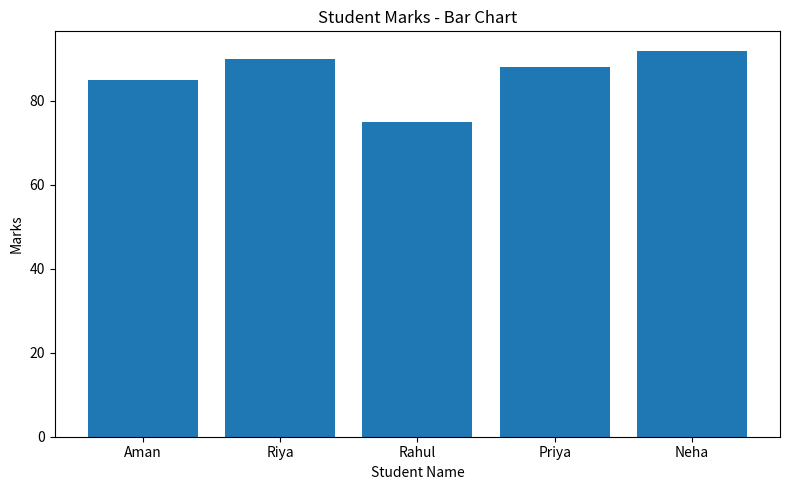
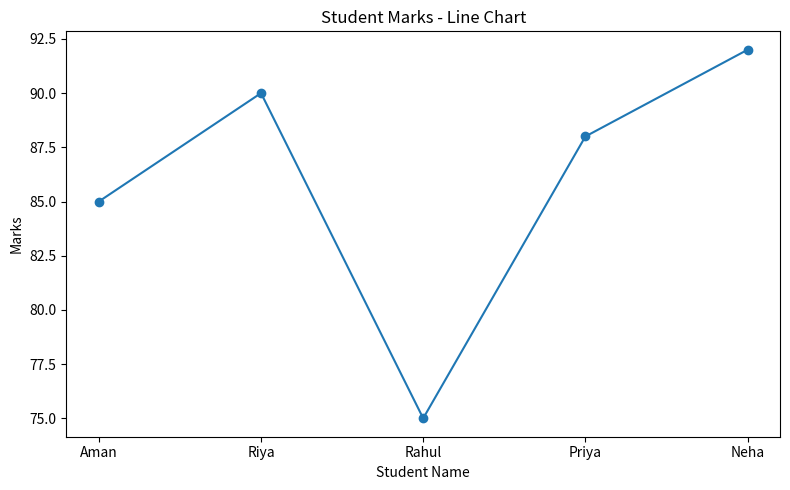
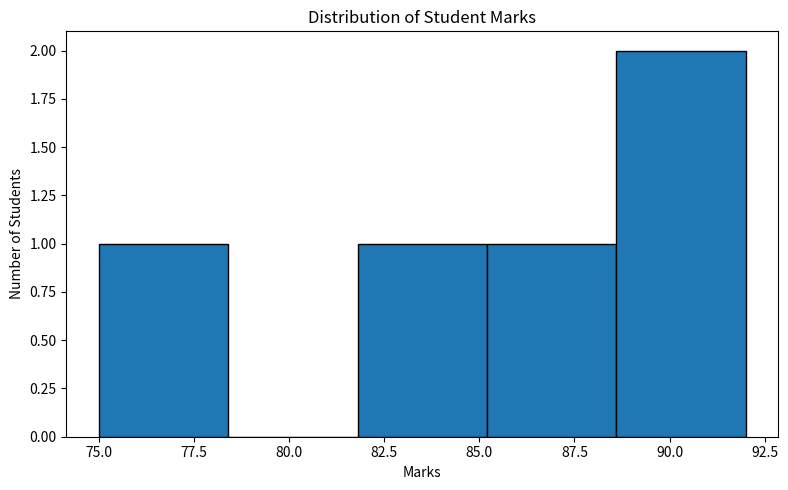

Generate these figures, in order, with matplotlib:
# Data Visualization using Pandas and Matplotlib

import pandas as pd
import matplotlib.pyplot as plt

# Create sample student dataset
data = {
    "Name": ["Aman", "Riya", "Rahul", "Priya", "Neha"],
    "Marks": [85, 90, 75, 88, 92]
}

df = pd.DataFrame(data)

print("Student Dataset:")
print(df)

# Example 1: Bar Chart
plt.figure(figsize=(8, 5))
plt.bar(df["Name"], df["Marks"])
plt.title("Student Marks - Bar Chart")
plt.xlabel("Student Name")
plt.ylabel("Marks")
plt.tight_layout()
plt.show()

# Example 2: Line Chart
plt.figure(figsize=(8, 5))
plt.plot(df["Name"], df["Marks"], marker="o")
plt.title("Student Marks - Line Chart")
plt.xlabel("Student Name")
plt.ylabel("Marks")
plt.tight_layout()
plt.show()

# Example 3: Histogram
plt.figure(figsize=(8, 5))
plt.hist(df["Marks"], bins=5, edgecolor="black")
plt.title("Distribution of Student Marks")
plt.xlabel("Marks")
plt.ylabel("Number of Students")
plt.tight_layout()
plt.show()
